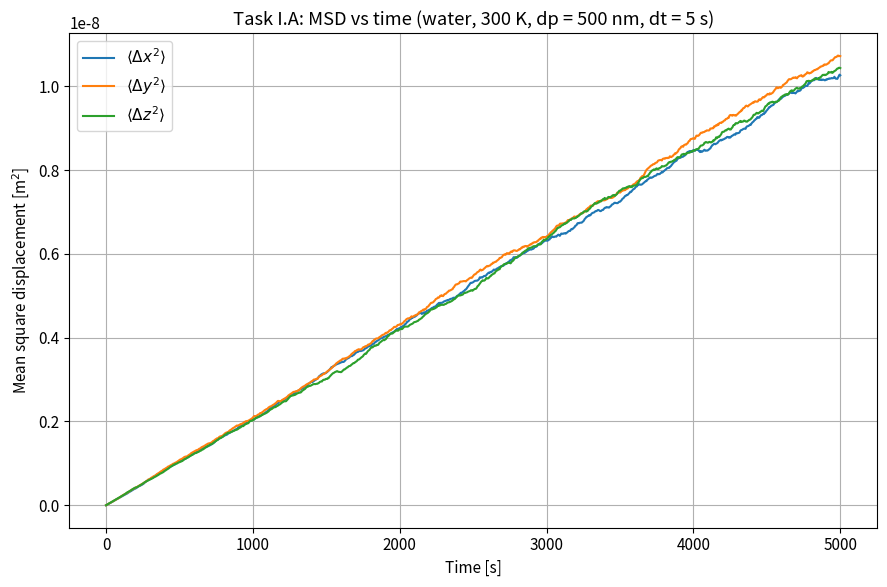
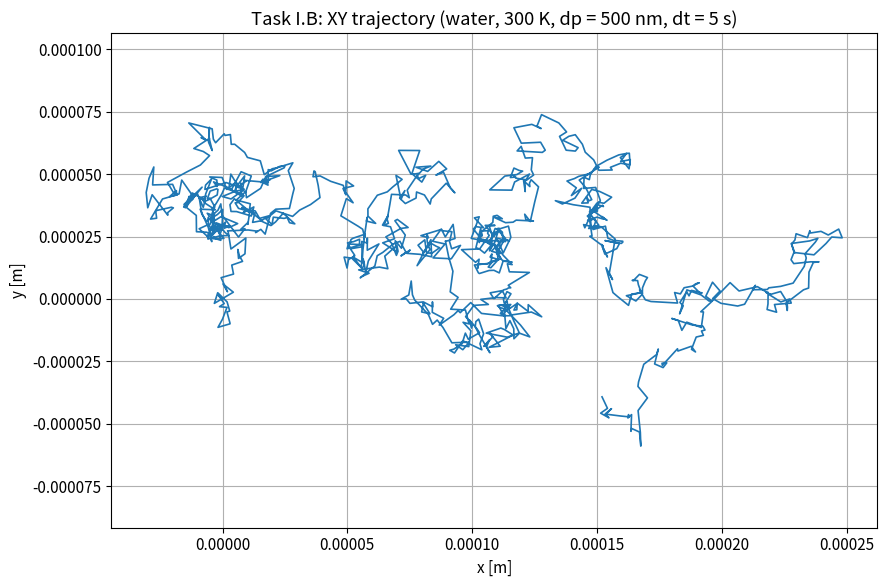
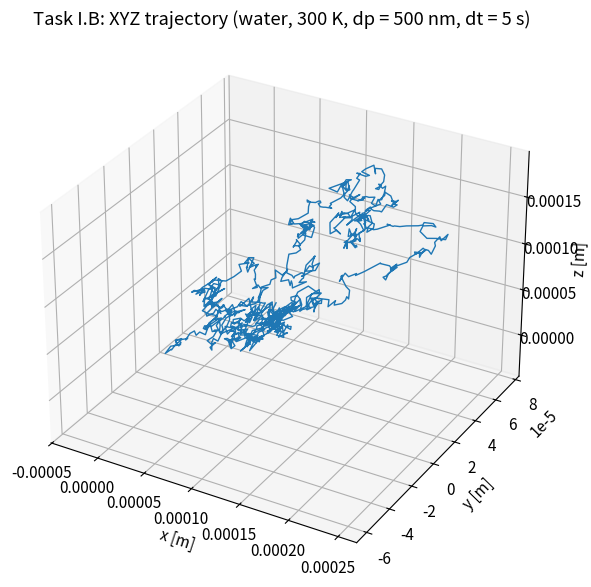
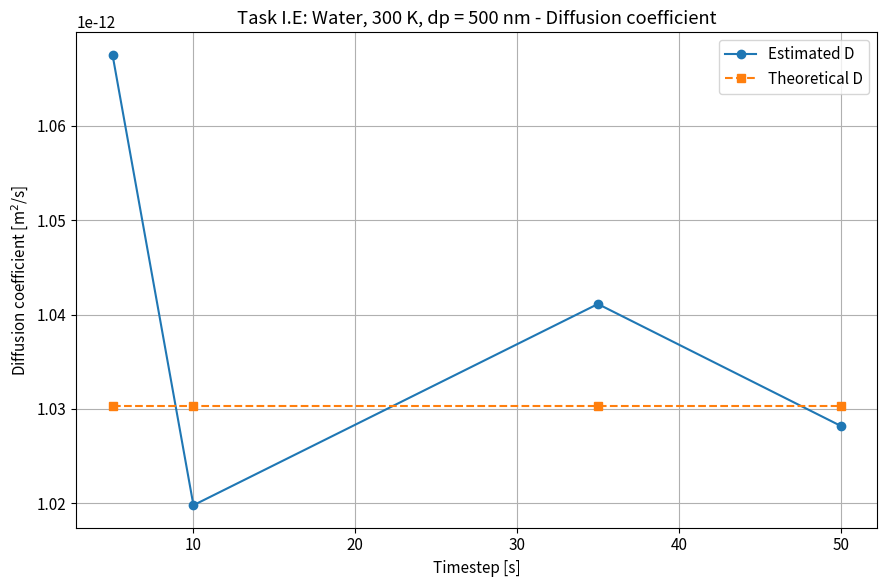
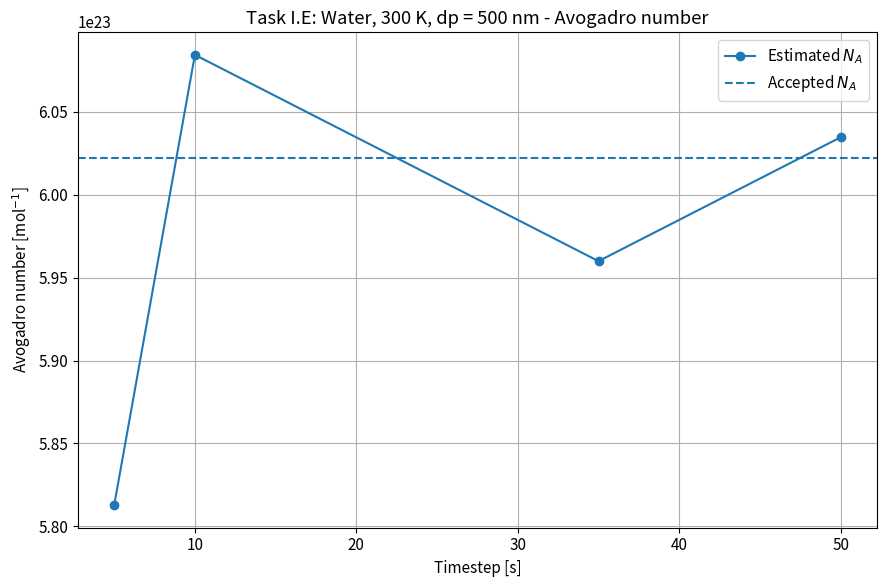
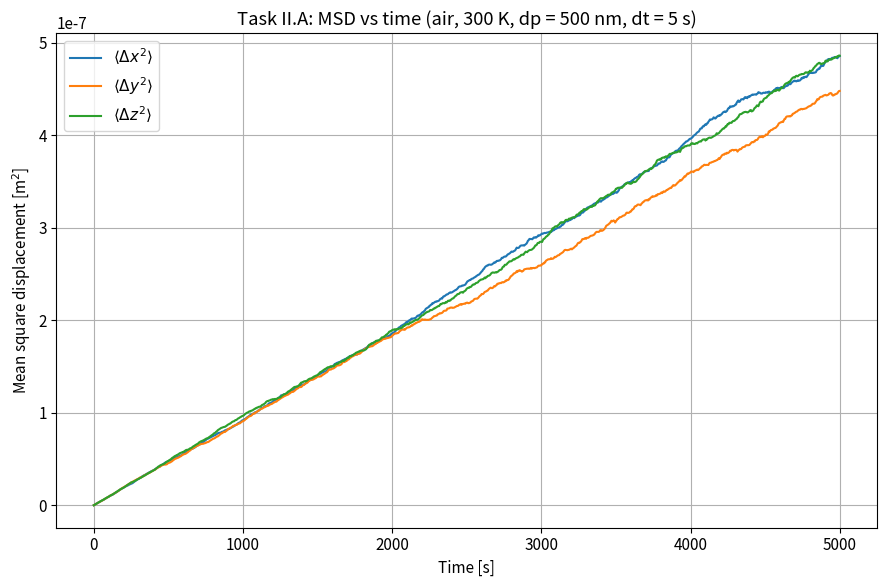
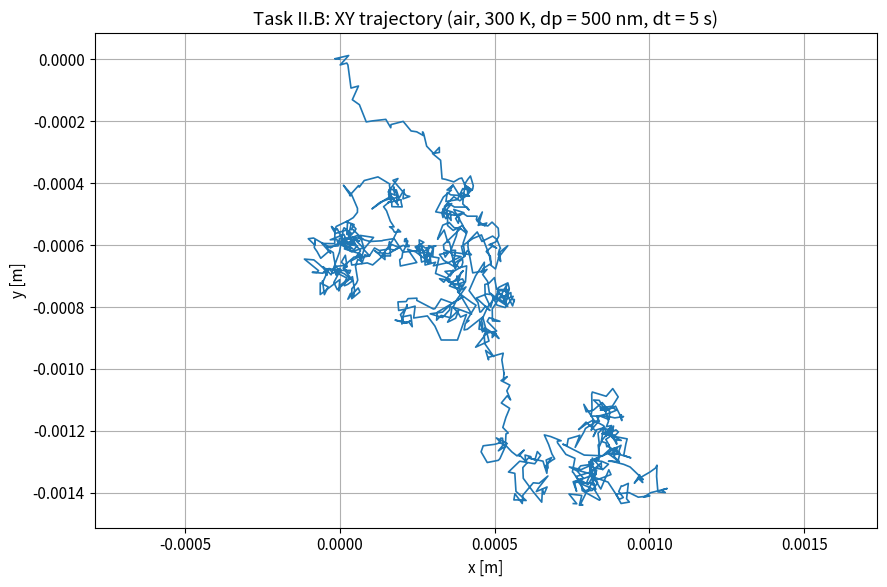
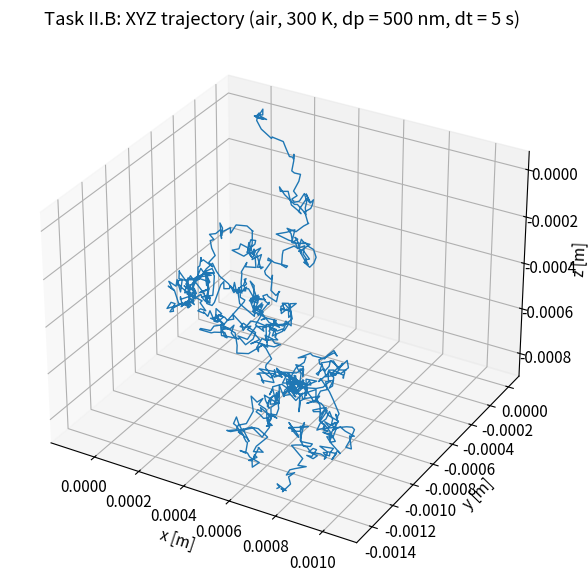
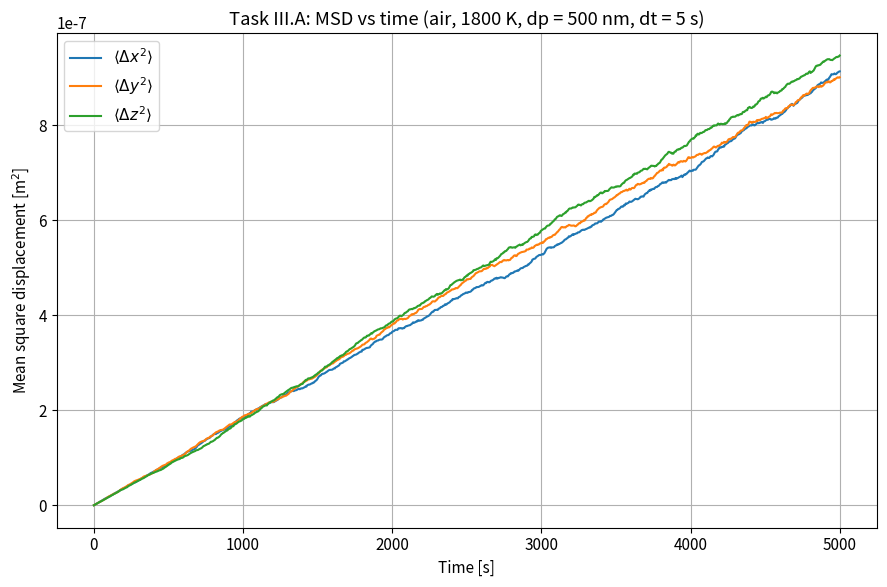
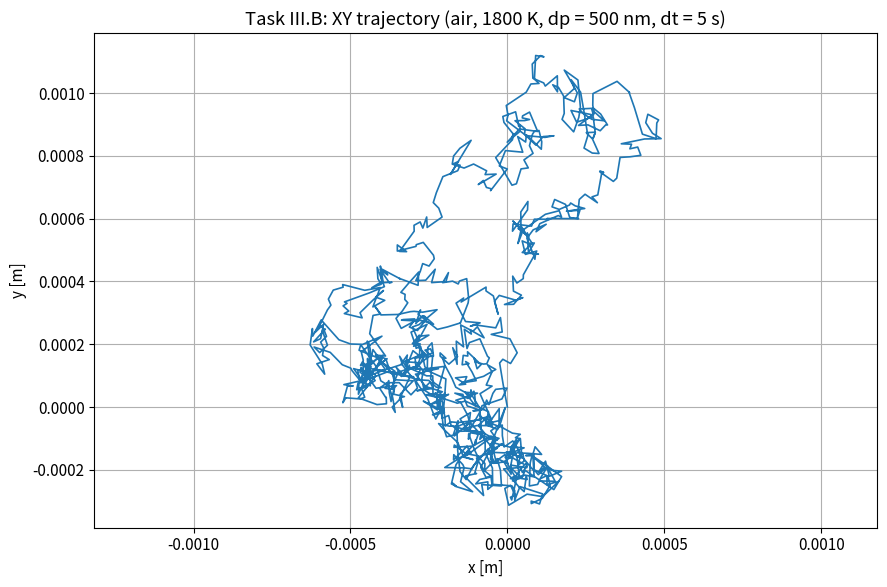
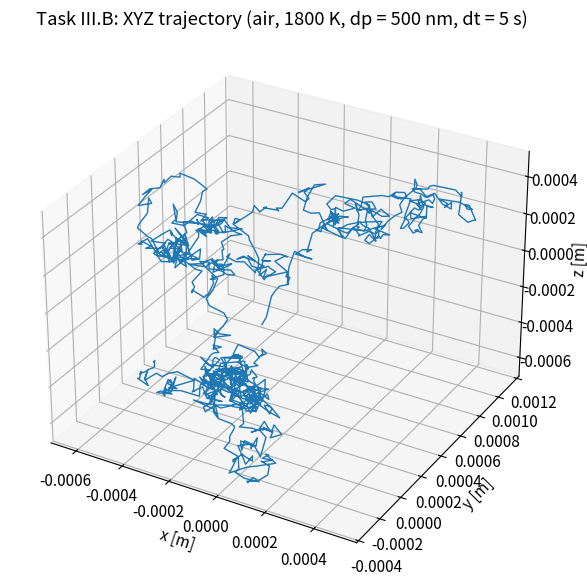
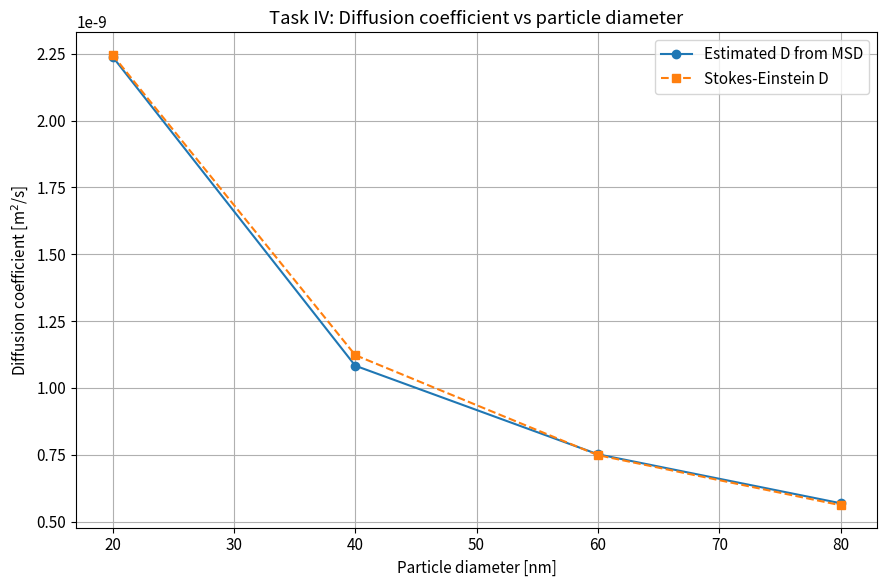

Recreate these plots in Python, in order.
import numpy as np
import matplotlib.pyplot as plt
from mpl_toolkits.mplot3d import Axes3D  # needed for 3D plotting


# ============================================================
# Brownian motion of soot particles by Langevin dynamics
# AE2224-I project
# ============================================================

# ----------------------------
# Physical constants
# ----------------------------
R = 8.314  # J mol^-1 K^-1
N_A_TRUE = 6.02214076e23  # mol^-1
k_B = R / N_A_TRUE  # Boltzmann constant, J K^-1

# Soot density
RHO_SOOT = 1800.0  # kg m^-3  (1.8 g/cm^3)

# Dynamic viscosities from the assignment
MU_WATER_300K = 0.853e-3   # Pa s
MU_AIR_300K = 1.85e-5      # Pa s
MU_AIR_1800K = 5.87e-5     # Pa s

# Plot style
plt.rcParams["figure.figsize"] = (9, 6)
plt.rcParams["axes.grid"] = True
plt.rcParams["font.size"] = 11


def particle_mass(dp_m, rho=RHO_SOOT):
    """
    Mass of a spherical particle.
    dp_m : particle diameter in meters
    """
    volume = (np.pi / 6.0) * dp_m**3
    return rho * volume


def friction_coefficient_stokes(mu, dp_m):
    """
    Stokes drag friction coefficient:
    f = 3*pi*mu*dp
    """
    return 3.0 * np.pi * mu * dp_m


def diffusion_stokes_einstein(T, mu, dp_m):
    """
    Stokes-Einstein diffusion coefficient:
    D = R*T / (f*N_A)
    """
    f = friction_coefficient_stokes(mu, dp_m)
    return R * T / (f * N_A_TRUE)


def simulate_brownian_motion(
    dp_nm,
    T,
    mu,
    dt,
    total_time,
    n_particles=2000,
    seed=42
):
    """
    Simulate Brownian motion using the exact underdamped Langevin update
    for one free particle in 3D.

    We evolve an ensemble of particles to obtain smooth MSD curves.
    One representative particle (index 0) is used for XY and XYZ trajectory plots.

    Returns a dictionary with time, trajectories, MSDs, D estimates, etc.
    """
    rng = np.random.default_rng(seed)

    dp_m = dp_nm * 1e-9
    m = particle_mass(dp_m)
    f = friction_coefficient_stokes(mu, dp_m)
    beta = f / m  # damping rate, 1/s

    n_steps = int(np.round(total_time / dt))
    t = np.arange(n_steps + 1) * dt

    # Arrays: shape = (time, particle, xyz)
    x = np.zeros((n_steps + 1, n_particles, 3), dtype=float)
    v = np.zeros((n_steps + 1, n_particles, 3), dtype=float)

    # Stationary initial velocity distribution (Maxwell-Boltzmann per component)
    sigma_v0 = np.sqrt(k_B * T / m)
    v[0] = rng.normal(0.0, sigma_v0, size=(n_particles, 3))

    # Exact coefficients for one timestep
    c = np.exp(-beta * dt)
    a = (1.0 - c) / beta

    # Velocity noise variance
    G = np.sqrt((k_B * T / m) * (1.0 - c**2))

    # Position-velocity covariance
    cov_rv = (k_B * T / m) * (1.0 - c)**2 / beta

    # Position noise variance
    var_r = (2.0 * k_B * T / m / beta**2) * (
        beta * dt - 1.5 + 2.0 * c - 0.5 * c**2
    )

    # Correlated Gaussian construction:
    # v_{n+1} = c v_n + G Y1
    # x_{n+1} = x_n + a v_n + H Y1 + I Y2
    H = cov_rv / G if G > 0 else 0.0
    I_sq = max(var_r - H**2, 0.0)
    I = np.sqrt(I_sq)

    # Time integration
    for n in range(n_steps):
        Y1 = rng.normal(size=(n_particles, 3))
        Y2 = rng.normal(size=(n_particles, 3))

        v[n + 1] = c * v[n] + G * Y1
        x[n + 1] = x[n] + a * v[n] + H * Y1 + I * Y2

    # Displacements relative to initial position
    disp = x - x[0]

    # Ensemble-averaged MSD per coordinate
    msd_x = np.mean(disp[:, :, 0]**2, axis=1)
    msd_y = np.mean(disp[:, :, 1]**2, axis=1)
    msd_z = np.mean(disp[:, :, 2]**2, axis=1)
    msd_total = msd_x + msd_y + msd_z

    # Diffusion coefficient from slope of total MSD:
    # <r^2> = 6 D t  => slope = 6D
    slope_total, intercept_total = np.polyfit(t[1:], msd_total[1:], 1)
    D_est = slope_total / 6.0

    # Per-axis diffusion estimates
    slope_x, _ = np.polyfit(t[1:], msd_x[1:], 1)
    slope_y, _ = np.polyfit(t[1:], msd_y[1:], 1)
    slope_z, _ = np.polyfit(t[1:], msd_z[1:], 1)

    D_x = slope_x / 2.0
    D_y = slope_y / 2.0
    D_z = slope_z / 2.0

    # Stokes-Einstein theoretical diffusion coefficient
    D_theory = diffusion_stokes_einstein(T, mu, dp_m)

    # Avogadro number estimate from D_est and Stokes-Einstein rearranged
    # N_A = R T / (f D)
    N_A_est = R * T / (f * D_est)

    return {
        "t": t,
        "x": x,
        "v": v,
        "msd_x": msd_x,
        "msd_y": msd_y,
        "msd_z": msd_z,
        "msd_total": msd_total,
        "D_est": D_est,
        "D_theory": D_theory,
        "D_x": D_x,
        "D_y": D_y,
        "D_z": D_z,
        "N_A_est": N_A_est,
        "dp_nm": dp_nm,
        "dp_m": dp_m,
        "T": T,
        "mu": mu,
        "dt": dt,
        "total_time": total_time,
        "n_particles": n_particles,
        "m": m,
        "f": f,
        "beta": beta,
        "G": G,
        "H": H,
        "I": I,
    }


def print_case_summary(title, result):
    """
    Print a clean summary of one simulation case.
    """
    err_D = 100.0 * abs(result["D_est"] - result["D_theory"]) / result["D_theory"]
    err_NA = 100.0 * abs(result["N_A_est"] - N_A_TRUE) / N_A_TRUE

    print("=" * 70)
    print(title)
    print("=" * 70)
    print(f"Particle diameter              : {result['dp_nm']:.1f} nm")
    print(f"Temperature                    : {result['T']:.1f} K")
    print(f"Viscosity                      : {result['mu']:.4e} Pa s")
    print(f"Timestep                       : {result['dt']:.1f} s")
    print(f"Total simulation time          : {result['total_time']:.1f} s")
    print(f"Number of particles (ensemble) : {result['n_particles']}")
    print()
    print(f"Estimated D from MSD           : {result['D_est']:.6e} m^2/s")
    print(f"Theoretical D (Stokes-Einstein): {result['D_theory']:.6e} m^2/s")
    print(f"Relative error in D            : {err_D:.3f} %")
    print()
    print(f"D_x                            : {result['D_x']:.6e} m^2/s")
    print(f"D_y                            : {result['D_y']:.6e} m^2/s")
    print(f"D_z                            : {result['D_z']:.6e} m^2/s")
    print()
    print(f"Estimated Avogadro number      : {result['N_A_est']:.6e} mol^-1")
    print(f"Accepted Avogadro number       : {N_A_TRUE:.6e} mol^-1")
    print(f"Relative error in N_A          : {err_NA:.3f} %")
    print()


def plot_msd(result, title):
    """
    Plot MSDx, MSDy, MSDz versus time.
    """
    t = result["t"]

    plt.figure()
    plt.plot(t, result["msd_x"], label=r'$\langle \Delta x^2 \rangle$')
    plt.plot(t, result["msd_y"], label=r'$\langle \Delta y^2 \rangle$')
    plt.plot(t, result["msd_z"], label=r'$\langle \Delta z^2 \rangle$')
    plt.xlabel("Time [s]")
    plt.ylabel("Mean square displacement [m$^2$]")
    plt.title(title)
    plt.legend()
    plt.tight_layout()


def plot_xy_trajectory(result, title, particle_index=0):
    """
    Plot XY trajectory of one representative particle.
    """
    traj = result["x"][:, particle_index, :]

    plt.figure()
    plt.plot(traj[:, 0], traj[:, 1], lw=1.2)
    plt.xlabel("x [m]")
    plt.ylabel("y [m]")
    plt.title(title)
    plt.axis("equal")
    plt.tight_layout()


def plot_xyz_trajectory(result, title, particle_index=0):
    """
    Plot XYZ trajectory of one representative particle.
    """
    traj = result["x"][:, particle_index, :]

    fig = plt.figure()
    ax = fig.add_subplot(111, projection="3d")
    ax.plot(traj[:, 0], traj[:, 1], traj[:, 2], lw=1.0)
    ax.set_xlabel("x [m]")
    ax.set_ylabel("y [m]")
    ax.set_zlabel("z [m]")
    ax.set_title(title)
    plt.tight_layout()


def plot_dt_sweep(results, title):
    """
    Plot estimated D and estimated N_A versus timestep for comparison.
    """
    dts = [r["dt"] for r in results]
    D_est = [r["D_est"] for r in results]
    D_theory = [r["D_theory"] for r in results]
    N_A_est = [r["N_A_est"] for r in results]

    plt.figure()
    plt.plot(dts, D_est, "o-", label="Estimated D")
    plt.plot(dts, D_theory, "s--", label="Theoretical D")
    plt.xlabel("Timestep [s]")
    plt.ylabel("Diffusion coefficient [m$^2$/s]")
    plt.title(title + " - Diffusion coefficient")
    plt.legend()
    plt.tight_layout()

    plt.figure()
    plt.plot(dts, N_A_est, "o-", label=r"Estimated $N_A$")
    plt.axhline(N_A_TRUE, linestyle="--", label=r"Accepted $N_A$")
    plt.xlabel("Timestep [s]")
    plt.ylabel(r"Avogadro number [mol$^{-1}$]")
    plt.title(title + " - Avogadro number")
    plt.legend()
    plt.tight_layout()


def plot_task_iv(dp_list_nm, D_est_list, D_theory_list):
    """
    Plot diffusion coefficient as a function of particle diameter for Task IV.
    """
    plt.figure()
    plt.plot(dp_list_nm, D_est_list, "o-", label="Estimated D from MSD")
    plt.plot(dp_list_nm, D_theory_list, "s--", label="Stokes-Einstein D")
    plt.xlabel("Particle diameter [nm]")
    plt.ylabel("Diffusion coefficient [m$^2$/s]")
    plt.title("Task IV: Diffusion coefficient vs particle diameter")
    plt.legend()
    plt.tight_layout()


def main():
    # ------------------------------------------------------------
    # Adjustable numerical settings
    # ------------------------------------------------------------
    # More particles -> smoother MSD and more accurate D, N_A estimates
    n_particles_main = 2000

    # Long enough for clear linear MSD behavior
    total_time_main = 5000.0  # s

    # For very small particles in Task IV, shorter run is sufficient
    total_time_task_iv = 500.0  # s

    # ------------------------------------------------------------
    # Task I: Water droplet, T = 300 K, dp = 500 nm
    # A-D for dt = 5 s
    # E repeat for dt = 10, 35, 50 s
    # ------------------------------------------------------------
    dt_values = [5.0, 10.0, 35.0, 50.0]
    task_I_results = []

    for i, dt in enumerate(dt_values):
        res = simulate_brownian_motion(
            dp_nm=500.0,
            T=300.0,
            mu=MU_WATER_300K,
            dt=dt,
            total_time=total_time_main,
            n_particles=n_particles_main,
            seed=100 + i
        )
        task_I_results.append(res)
        print_case_summary(f"Task I - Water, 300 K, dp = 500 nm, dt = {dt:.0f} s", res)

    # Plots required explicitly for dt = 5 s
    res_I_5 = task_I_results[0]
    plot_msd(res_I_5, "Task I.A: MSD vs time (water, 300 K, dp = 500 nm, dt = 5 s)")
    plot_xy_trajectory(res_I_5, "Task I.B: XY trajectory (water, 300 K, dp = 500 nm, dt = 5 s)")
    plot_xyz_trajectory(res_I_5, "Task I.B: XYZ trajectory (water, 300 K, dp = 500 nm, dt = 5 s)")
    plot_dt_sweep(task_I_results, "Task I.E: Water, 300 K, dp = 500 nm")

    # ------------------------------------------------------------
    # Task II: Air, T = 300 K, dp = 500 nm
    # Repeat A-D
    # ------------------------------------------------------------
    res_II = simulate_brownian_motion(
        dp_nm=500.0,
        T=300.0,
        mu=MU_AIR_300K,
        dt=5.0,
        total_time=total_time_main,
        n_particles=n_particles_main,
        seed=200
    )

    print_case_summary("Task II - Air, 300 K, dp = 500 nm, dt = 5 s", res_II)

    plot_msd(res_II, "Task II.A: MSD vs time (air, 300 K, dp = 500 nm, dt = 5 s)")
    plot_xy_trajectory(res_II, "Task II.B: XY trajectory (air, 300 K, dp = 500 nm, dt = 5 s)")
    plot_xyz_trajectory(res_II, "Task II.B: XYZ trajectory (air, 300 K, dp = 500 nm, dt = 5 s)")

    # ------------------------------------------------------------
    # Task III: Air, T = 1800 K, dp = 500 nm
    # Repeat A-D
    # ------------------------------------------------------------
    res_III = simulate_brownian_motion(
        dp_nm=500.0,
        T=1800.0,
        mu=MU_AIR_1800K,
        dt=5.0,
        total_time=total_time_main,
        n_particles=n_particles_main,
        seed=300
    )

    print_case_summary("Task III - Air, 1800 K, dp = 500 nm, dt = 5 s", res_III)

    plot_msd(res_III, "Task III.A: MSD vs time (air, 1800 K, dp = 500 nm, dt = 5 s)")
    plot_xy_trajectory(res_III, "Task III.B: XY trajectory (air, 1800 K, dp = 500 nm, dt = 5 s)")
    plot_xyz_trajectory(res_III, "Task III.B: XYZ trajectory (air, 1800 K, dp = 500 nm, dt = 5 s)")

    # ------------------------------------------------------------
    # Task IV: Air, T = 1800 K, dp = 20, 40, 60, 80 nm
    # Estimate D and compare to Stokes-Einstein
    # ------------------------------------------------------------
    dp_list_nm = [20.0, 40.0, 60.0, 80.0]
    D_est_list = []
    D_theory_list = []

    for i, dp_nm in enumerate(dp_list_nm):
        res = simulate_brownian_motion(
            dp_nm=dp_nm,
            T=1800.0,
            mu=MU_AIR_1800K,
            dt=5.0,
            total_time=total_time_task_iv,
            n_particles=n_particles_main,
            seed=400 + i
        )

        print_case_summary(f"Task IV - Air, 1800 K, dp = {dp_nm:.0f} nm, dt = 5 s", res)

        D_est_list.append(res["D_est"])
        D_theory_list.append(res["D_theory"])

    plot_task_iv(dp_list_nm, D_est_list, D_theory_list)

    # ------------------------------------------------------------
    # Final console comparison notes
    # ------------------------------------------------------------
    print("=" * 70)
    print("Interpretation hints")
    print("=" * 70)
    print("1. For ideal Brownian diffusion, <Δx^2>, <Δy^2>, <Δz^2> should grow")
    print("   approximately linearly with time.")
    print("2. Lower viscosity and/or higher temperature increase D.")
    print("3. Therefore, D in air is much larger than in water.")
    print("4. At 1800 K, D is larger than at 300 K.")
    print("5. In Task IV, D should decrease approximately as 1/d_p.")
    print("6. Very large timesteps can reduce accuracy slightly, although the")
    print("   exact Langevin update used here is much more stable than a simple")
    print("   Euler-Maruyama approach.")

    plt.show()


if __name__ == "__main__":
    main()
